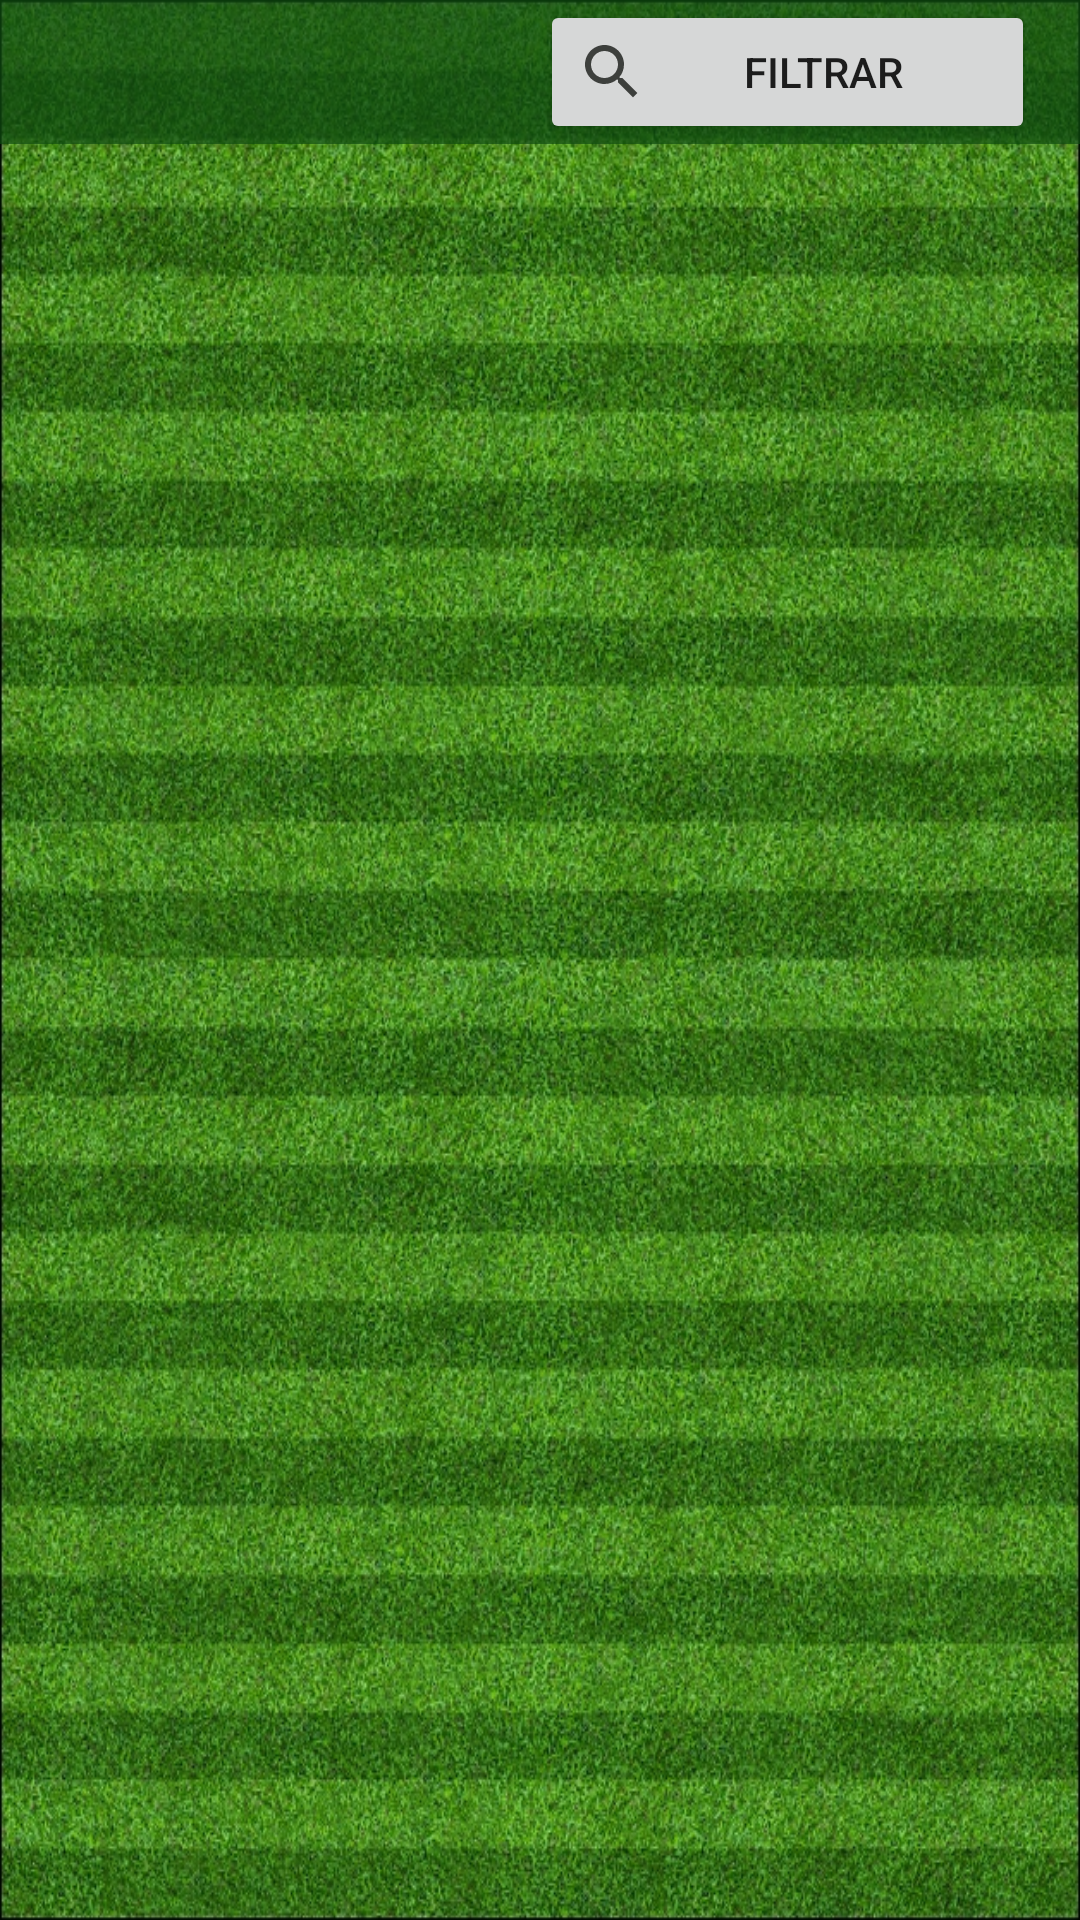

Write the Android layout XML for this screen, with the resource values it uses.
<!-- AndroidManifest.xml: application theme AppTheme.NoActionBar -->
<!-- res/layout/fragment_partido.xml -->
<?xml version="1.0" encoding="utf-8"?>
<RelativeLayout xmlns:android="http://schemas.android.com/apk/res/android"
    xmlns:tools="http://schemas.android.com/tools"
    android:layout_width="match_parent"
    android:layout_height="match_parent"
    android:layout_marginLeft="10dp"
    android:layout_marginTop="10dp"
    android:layout_marginRight="10dp"
    android:layout_marginBottom="10dp"
    android:background="@drawable/fondo2cancha"
    tools:context=".fragments.PartidoFragment">

    <FrameLayout
        android:layout_width="match_parent"
        android:layout_height="wrap_content"
        android:background="#B20F4B10">

        <Button
            android:id="@+id/btnFiltrar"
            android:layout_width="165dp"
            android:layout_height="wrap_content"
            android:layout_gravity="right"
            android:layout_marginRight="15dp"
            android:drawableLeft="@drawable/ic_search"
            android:gravity="center|clip_vertical"
            android:text="Filtrar" />
    </FrameLayout>

    <androidx.recyclerview.widget.RecyclerView
        android:id="@+id/recyclerPartido"
        android:layout_width="match_parent"
        android:layout_height="wrap_content"
        android:layout_centerHorizontal="true"
        android:layout_marginStart="15dp"
        android:layout_marginTop="45dp"
        android:layout_marginEnd="15dp"
        android:layout_marginBottom="27dp"
        android:visibility="invisible" />

    <TextView
        android:id="@+id/tvNoHayPartidos"
        android:layout_width="wrap_content"
        android:layout_height="wrap_content"
        android:layout_alignParentTop="true"
        android:layout_centerHorizontal="true"
        android:layout_marginTop="322dp"
        android:fontFamily="@font/acme"
        android:text="No existen partidos creados"
        android:textColor="#fff"
        android:textSize="24sp"
        android:visibility="invisible" />

</RelativeLayout>
<!-- resources referenced by this layout -->
<resources>
  <!-- drawable fondo2cancha: jpg bitmap (drawable, 751671 bytes) -->
  <!-- drawable ic_search (drawable) -->
  <vector android:height="24dp" android:tint="#3D3F3C"
      android:viewportHeight="24.0" android:viewportWidth="24.0"
      android:width="24dp" xmlns:android="http://schemas.android.com/apk/res/android">
      <path android:fillColor="#FF000000" android:pathData="M15.5,14h-0.79l-0.28,-0.27C15.41,12.59 16,11.11 16,9.5 16,5.91 13.09,3 9.5,3S3,5.91 3,9.5 5.91,16 9.5,16c1.61,0 3.09,-0.59 4.23,-1.57l0.27,0.28v0.79l5,4.99L20.49,19l-4.99,-5zM9.5,14C7.01,14 5,11.99 5,9.5S7.01,5 9.5,5 14,7.01 14,9.5 11.99,14 9.5,14z"/>
  </vector>
  <style name="AppTheme.NoActionBar">
          <item name="windowActionBar">false</item>
          <item name="windowNoTitle">true</item>
      </style>
</resources>
